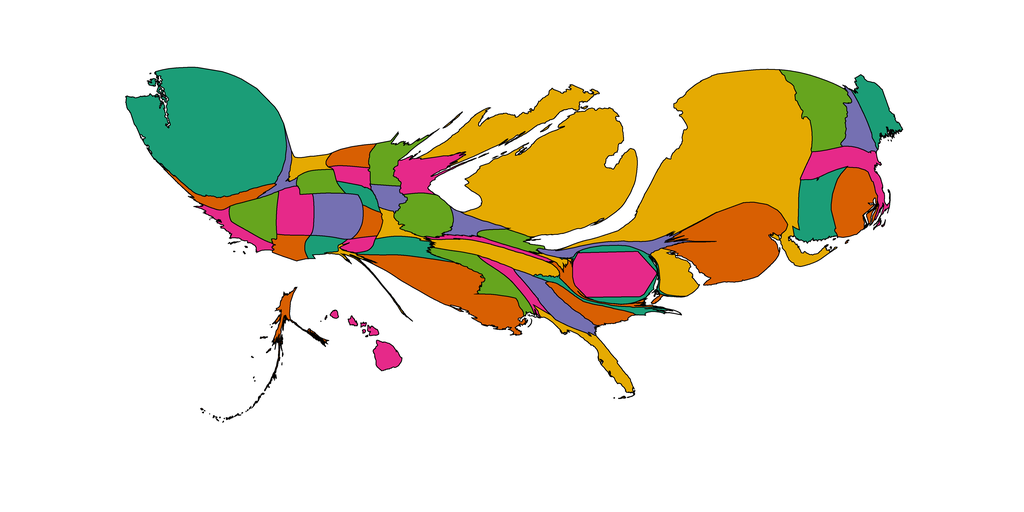

Values plotted in this chart, from the file beside it:
1, 34.15957091270537, Alabama, 0.90234375, 0.16015625, 0.5390625
2, 29.81, Alaska, 0.8477, 0.3711, 0.007812
3, 37.2, Arizona, 0.8477, 0.3711, 0.007812
4, 57.61, Arkansas, 0.1055, 0.6172, 0.4648
5, 43.57, California, 0.9023, 0.1602, 0.5391
6, 104, Colorado, 0.457, 0.4375, 0.6992
7, 115.6, Connecticut, 0.1055, 0.6172, 0.4648
8, 70.02, Delaware, 0.8984, 0.668, 0.007812
9, 164.9, District of Columbia, 0.9023, 0.1602, 0.5391
10, 54.95, Florida, 0.8984, 0.668, 0.007812
11, 73.21, Georgia, 0.457, 0.4375, 0.6992
12, 39.26, Hawaii, 0.9023, 0.1602, 0.5391
13, 26.8, Idaho, 0.457, 0.4375, 0.6992
14, 99.7, Illinois, 0.3984, 0.6484, 0.1172
15, 38.66, Indiana, 0.457, 0.4375, 0.6992
16, 33.22, Iowa, 0.457, 0.4375, 0.6992
17, 28.1, Kansas, 0.8477, 0.3711, 0.007812
18, 23.26, Kentucky, 0.9023, 0.1602, 0.5391
19, 250.3, Louisiana, 0.8477, 0.3711, 0.007812
20, 79.76, Maine, 0.1055, 0.6172, 0.4648
21, 47.37, Maryland, 0.1055, 0.6172, 0.4648
22, 98.32, Massachusetts, 0.9023, 0.1602, 0.5391
23, 907, Michigan, 0.8984, 0.668, 0.007812
24, 69.83, Minnesota, 0.3984, 0.6484, 0.1172
25, 83.48, Mississippi, 0.3984, 0.6484, 0.1172
26, 29.83, Missouri, 0.8984, 0.668, 0.007812
27, 32.01, Montana, 0.8984, 0.668, 0.007812
28, 25.87, Nebraska, 0.1055, 0.6172, 0.4648
29, 80.15, Nevada, 0.3984, 0.6484, 0.1172
30, 57.75, New Hampshire, 0.457, 0.4375, 0.6992
31, 314.9, New Jersey, 0.8477, 0.3711, 0.007812
32, 31.09, New Mexico, 0.1055, 0.6172, 0.4648
33, 1051, New York, 0.8984, 0.668, 0.007812
34, 28.59, North Carolina, 0.1055, 0.6172, 0.4648
35, 39.72, North Dakota, 0.8477, 0.3711, 0.007812
36, 37.8, Ohio, 0.3984, 0.6484, 0.1172
37, 20.56, Oklahoma, 0.9023, 0.1602, 0.5391
38, 45.48, Oregon, 0.8477, 0.3711, 0.007812
39, 50.22, Pennsylvania, 0.457, 0.4375, 0.6992
40, 121.5, Rhode Island, 0.8477, 0.3711, 0.007812
41, 58.56, South Carolina, 0.8477, 0.3711, 0.007812
42, 31.9, South Dakota, 0.9023, 0.1602, 0.5391
43, 90.67, Tennessee, 0.8984, 0.668, 0.007812
44, 12.26, Texas, 0.8984, 0.668, 0.007812
45, 81.35, Utah, 0.9023, 0.1602, 0.5391
46, 155.5, Vermont, 0.3984, 0.6484, 0.1172
47, 29.79, Virginia, 0.8477, 0.3711, 0.007812
48, 739.4, Washington, 0.1055, 0.6172, 0.4648
49, 8.875, West Virginia, 0.8984, 0.668, 0.007812
50, 80.1, Wisconsin, 0.9023, 0.1602, 0.5391
51, 45.32, Wyoming, 0.3984, 0.6484, 0.1172
